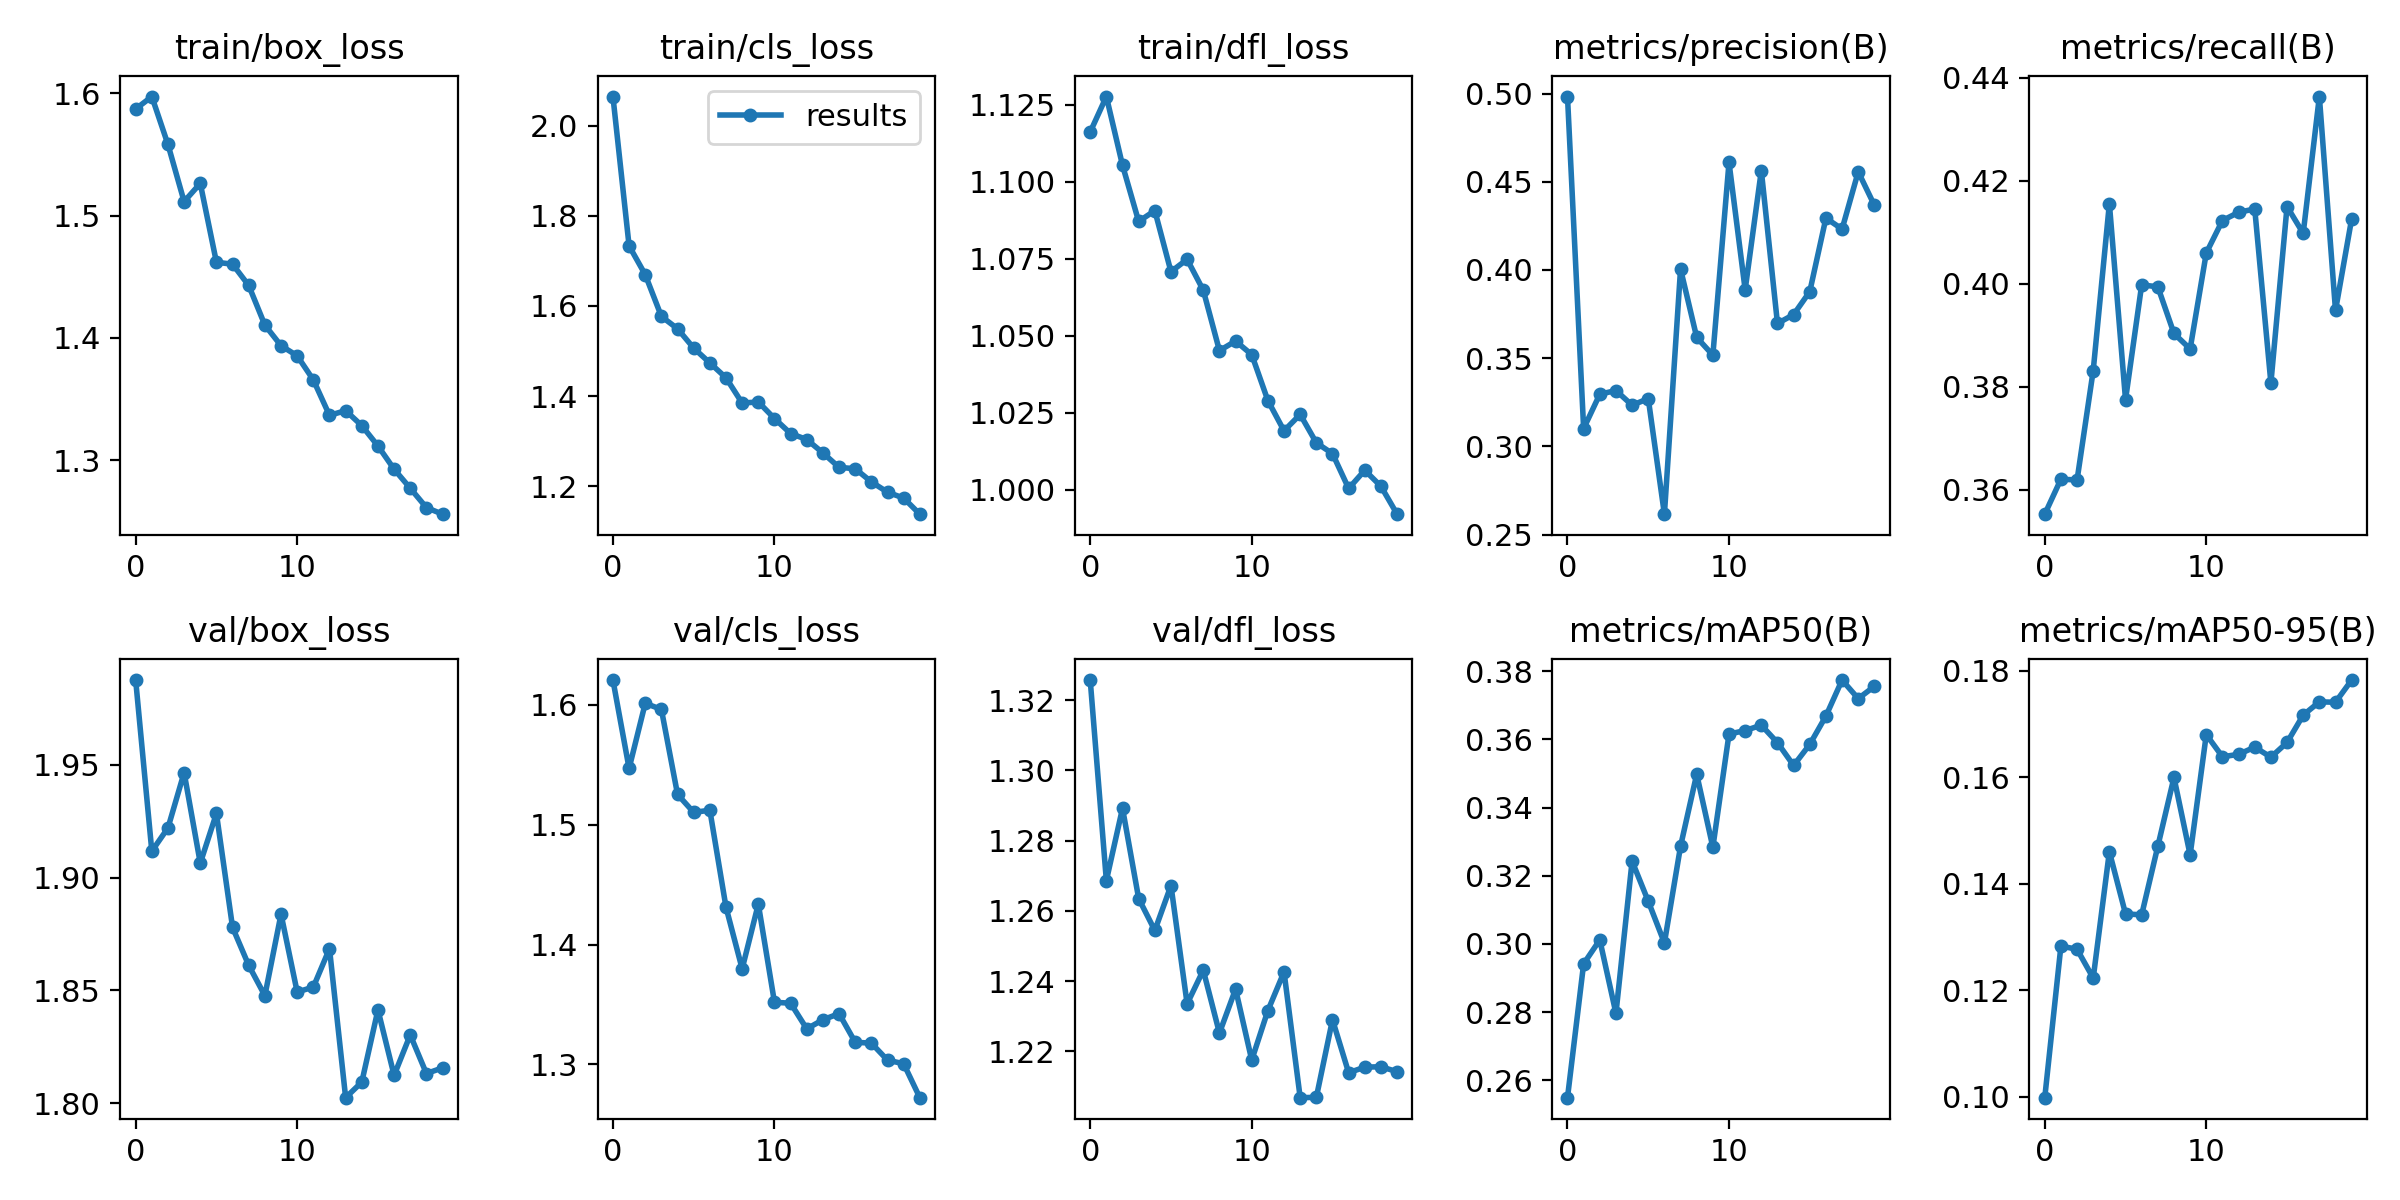

The table this chart was drawn from, first rows:
epoch, train/box_loss, train/cls_loss, train/dfl_loss, metrics/precision(B), metrics/recall(B), metrics/mAP50(B), metrics/mAP50-95(B), val/box_loss, val/cls_loss, val/dfl_loss, lr/pg0, lr/pg1, lr/pg2
0, 1.587, 2.065, 1.116, 0.4983, 0.3552, 0.2549, 0.09978, 1.988, 1.621, 1.326, 0.06705, 0.0003328, 0.0003328
1, 1.597, 1.733, 1.128, 0.3101, 0.362, 0.2942, 0.1283, 1.912, 1.547, 1.269, 0.03401, 0.0006332, 0.0006332
2, 1.558, 1.669, 1.105, 0.3296, 0.3619, 0.3012, 0.1277, 1.922, 1.601, 1.289, 0.0009494, 0.0009006, 0.0009006
3, 1.512, 1.577, 1.087, 0.3316, 0.3831, 0.2796, 0.1223, 1.946, 1.596, 1.264, 0.0008515, 0.0008515, 0.0008515
4, 1.526, 1.549, 1.091, 0.3233, 0.4155, 0.3243, 0.146, 1.906, 1.525, 1.254, 0.0008515, 0.0008515, 0.0008515
5, 1.462, 1.506, 1.071, 0.3271, 0.3775, 0.3125, 0.1343, 1.928, 1.51, 1.267, 0.000802, 0.000802, 0.000802
6, 1.46, 1.474, 1.075, 0.2615, 0.3998, 0.3003, 0.1341, 1.878, 1.512, 1.234, 0.0007525, 0.0007525, 0.0007525
7, 1.443, 1.441, 1.065, 0.4005, 0.3994, 0.3287, 0.147, 1.861, 1.431, 1.243, 0.000703, 0.000703, 0.000703
8, 1.411, 1.385, 1.045, 0.3618, 0.3903, 0.3498, 0.16, 1.848, 1.38, 1.225, 0.0006535, 0.0006535, 0.0006535
9, 1.394, 1.387, 1.048, 0.3517, 0.3873, 0.3284, 0.1454, 1.884, 1.434, 1.238, 0.000604, 0.000604, 0.000604
10, 1.385, 1.35, 1.044, 0.461, 0.406, 0.3616, 0.168, 1.849, 1.352, 1.218, 0.0005545, 0.0005545, 0.0005545
11, 1.366, 1.317, 1.029, 0.3888, 0.4123, 0.3626, 0.1639, 1.851, 1.351, 1.232, 0.000505, 0.000505, 0.000505
12, 1.337, 1.304, 1.019, 0.4563, 0.4139, 0.3642, 0.1643, 1.869, 1.33, 1.243, 0.0004555, 0.0004555, 0.0004555
13, 1.341, 1.274, 1.024, 0.3697, 0.4145, 0.3591, 0.1657, 1.802, 1.337, 1.207, 0.000406, 0.000406, 0.000406
14, 1.328, 1.242, 1.015, 0.3747, 0.3807, 0.3524, 0.1638, 1.809, 1.342, 1.207, 0.0003565, 0.0003565, 0.0003565
15, 1.312, 1.239, 1.012, 0.3877, 0.415, 0.3586, 0.1666, 1.841, 1.319, 1.229, 0.000307, 0.000307, 0.000307
16, 1.293, 1.21, 1, 0.4294, 0.4098, 0.3669, 0.1717, 1.812, 1.318, 1.214, 0.0002575, 0.0002575, 0.0002575
17, 1.277, 1.187, 1.006, 0.4232, 0.4364, 0.3775, 0.1742, 1.83, 1.304, 1.216, 0.000208, 0.000208, 0.000208
18, 1.261, 1.174, 1.001, 0.4557, 0.3948, 0.372, 0.1741, 1.813, 1.301, 1.216, 0.0001585, 0.0001585, 0.0001585
19, 1.256, 1.138, 0.9922, 0.4367, 0.4126, 0.3756, 0.1783, 1.816, 1.272, 1.214, 0.000109, 0.000109, 0.000109
